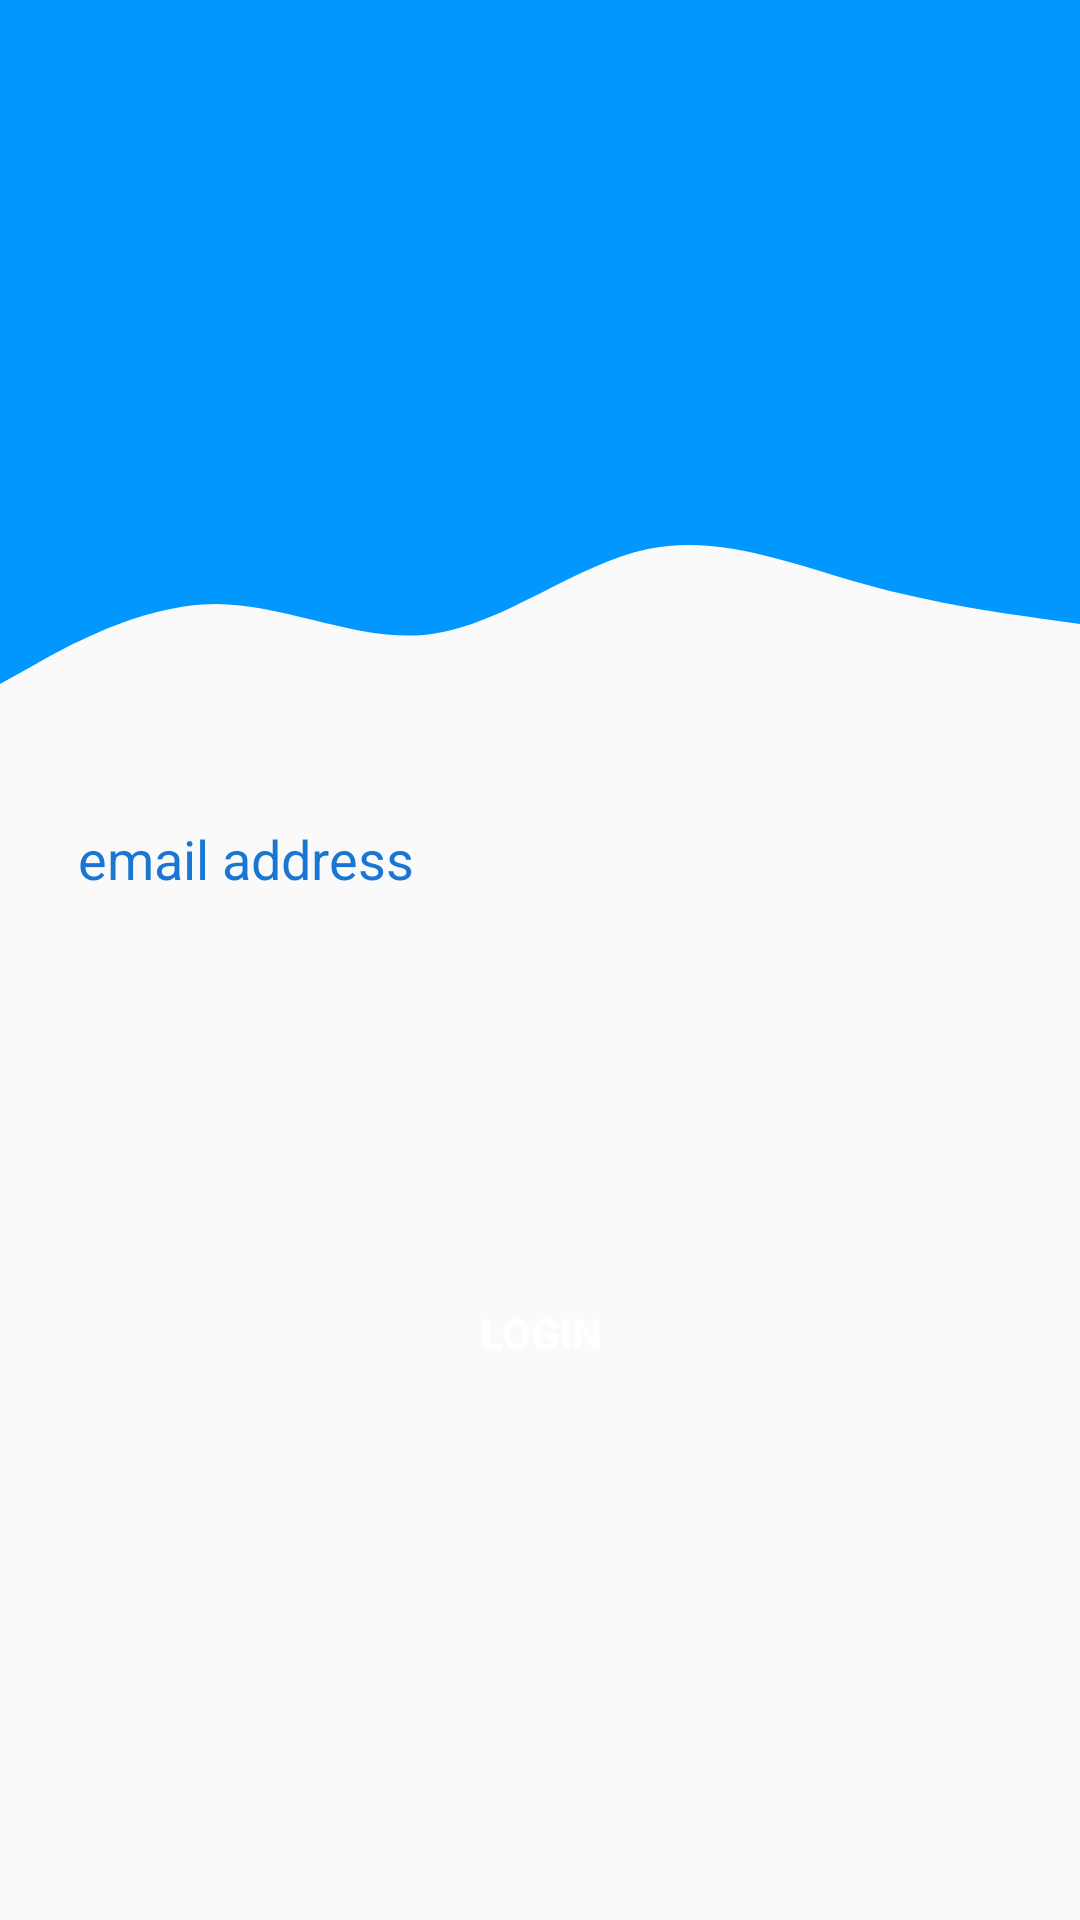

Here is an Android app screen rendered from its layout file. Give the layout XML and the strings, colors and styles it references.
<!-- AndroidManifest.xml: application theme Theme.OrderSafely -->
<!-- res/layout/activity_login_page.xml -->
<?xml version="1.0" encoding="utf-8"?>
<androidx.constraintlayout.widget.ConstraintLayout xmlns:android="http://schemas.android.com/apk/res/android"
    xmlns:app="http://schemas.android.com/apk/res-auto"
    xmlns:tools="http://schemas.android.com/tools"
    android:layout_width="match_parent"
    android:layout_height="match_parent"
    tools:context=".LoginPage">

    <Button
        android:id="@+id/login"
        android:layout_width="wrap_content"
        android:layout_height="wrap_content"
        android:layout_marginStart="32dp"
        android:layout_marginLeft="32dp"
        android:layout_marginTop="28dp"
        android:layout_marginEnd="32dp"
        android:layout_marginRight="32dp"
        android:background="@drawable/round_button"
        android:text="Login"
        android:textColor="@color/white"
        android:textStyle="bold"
        app:backgroundTint="#0098FE"
        app:layout_constraintEnd_toEndOf="parent"
        app:layout_constraintStart_toStartOf="parent"
        app:layout_constraintTop_toBottomOf="@+id/editTextTextPassword" />

    <View
        android:id="@+id/view"
        android:layout_width="0dp"
        android:layout_height="150dp"
        android:background="@color/blue8"
        app:layout_constraintEnd_toEndOf="parent"
        app:layout_constraintStart_toStartOf="parent"
        app:layout_constraintTop_toTopOf="parent" />

    <View
        android:id="@+id/view2"
        android:layout_width="0dp"
        android:layout_height="100dp"
        android:layout_marginTop="148dp"
        android:background="@drawable/wave_2"
        app:layout_constraintEnd_toEndOf="parent"
        app:layout_constraintHorizontal_bias="1.0"
        app:layout_constraintStart_toStartOf="parent"
        app:layout_constraintTop_toTopOf="parent" />

    <EditText
        android:id="@+id/username_email"
        android:layout_width="0dp"
        android:layout_height="wrap_content"
        android:layout_margin="10dp"
        android:layout_marginTop="300dp"
        android:background="@drawable/round_button"
        android:ems="10"
        android:hint="email address"
        android:inputType="textPersonName"
        android:padding="16dp"
        android:textColorHint="#1976D2"
        app:layout_constraintEnd_toEndOf="parent"
        app:layout_constraintHorizontal_bias="1.0"
        app:layout_constraintStart_toStartOf="parent"
        app:layout_constraintTop_toBottomOf="@+id/view2" />

    <EditText
        android:id="@+id/editTextTextPassword"
        android:layout_width="0dp"
        android:layout_height="wrap_content"
        android:layout_marginStart="8dp"
        android:layout_marginLeft="8dp"
        android:layout_marginTop="336dp"
        android:layout_marginEnd="8dp"
        android:layout_marginRight="8dp"
        android:background="@drawable/round_button"
        android:ems="10"
        android:inputType="textPassword"
        android:padding="16dp"
        app:layout_constraintEnd_toEndOf="parent"
        app:layout_constraintHorizontal_bias="1.0"
        app:layout_constraintStart_toStartOf="parent"
        app:layout_constraintTop_toTopOf="parent" />

</androidx.constraintlayout.widget.ConstraintLayout>
<!-- resources referenced by this layout -->
<resources>
  <color name="blue8">#0098FE</color>
  <color name="white">#FFFFFFFF</color>
  <!-- drawable wave_2 (drawable) -->
  <?xml version="1.0" encoding="utf-8"?>
  <vector xmlns:android="http://schemas.android.com/apk/res/android"
          android:width="1440dp"
          android:height="320dp"
          android:viewportWidth="1440"
          android:viewportHeight="320">
          <path
              android:pathData="M0,256L48,234.7C96,213 192,171 288,170.7C384,171 480,213 576,202.7C672,192 768,128 864,112C960,96 1056,128 1152,149.3C1248,171 1344,181 1392,186.7L1440,192L1440,0L1392,0C1344,0 1248,0 1152,0C1056,0 960,0 864,0C768,0 672,0 576,0C480,0 384,0 288,0C192,0 96,0 48,0L0,0Z"
              android:fillColor="#0098FE"/>
  
  
  </vector>
  <style name="Theme.OrderSafely" parent="Theme.AppCompat.Light.NoActionBar">
          
          <item name="colorPrimary">@color/purple_500</item>
          <item name="colorPrimaryVariant">@color/purple_700</item>
          <item name="colorOnPrimary">@color/white</item>
          
          <item name="colorSecondary">@color/teal_200</item>
          <item name="colorSecondaryVariant">@color/teal_700</item>
          <item name="colorOnSecondary">@color/black</item>
          
          <item name="android:statusBarColor" tools:targetApi="21">?attr/colorPrimaryVariant</item>
          
      </style>
  <color name="purple_500">#FF6200EE</color>
  <color name="purple_700">#FF3700B3</color>
  <color name="teal_200">#FF03DAC5</color>
  <color name="teal_700">#FF018786</color>
  <color name="black">#FF000000</color>
</resources>
